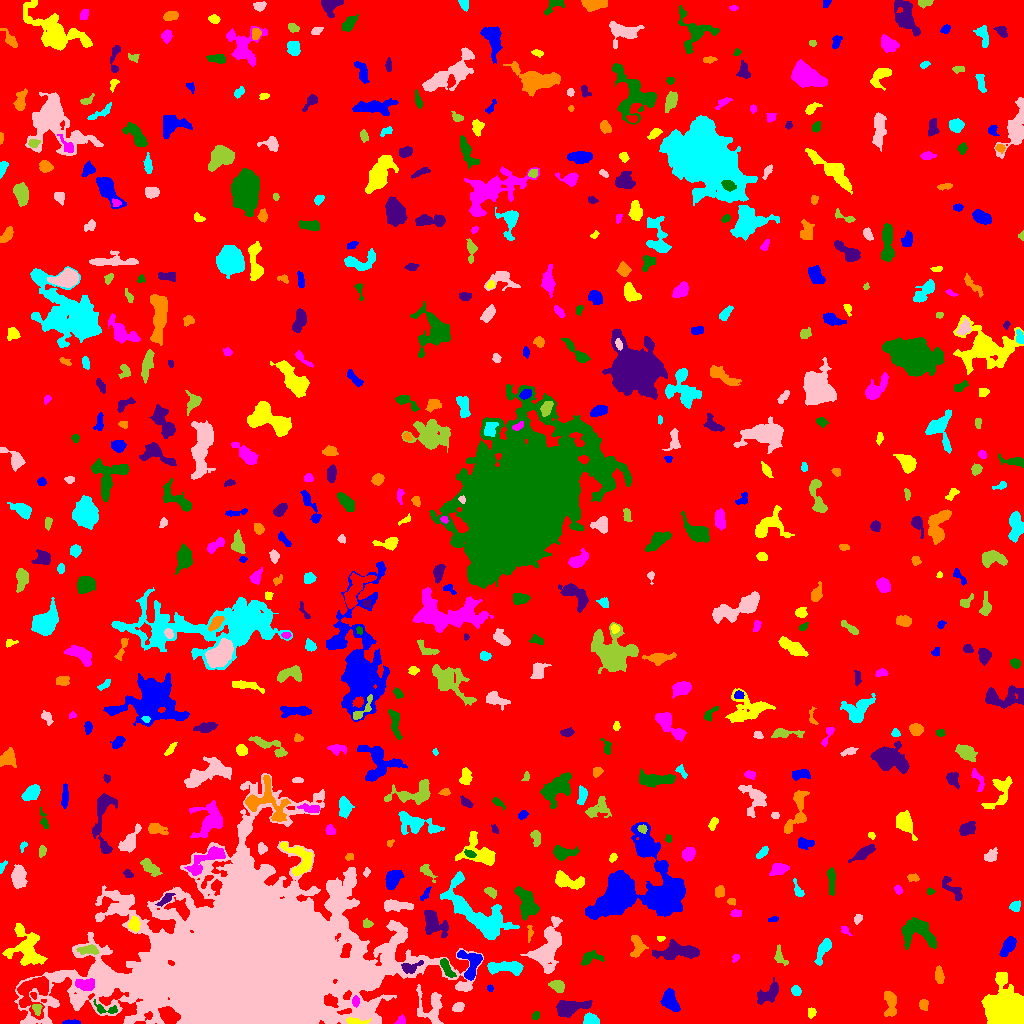

The data file committed next to this chart (first rows):
ID, X, Y, A, B, theta, total_flux, mu_max, mu_median, mu_mean, R_fwhm, R_e, R10, R90, x_start, x_end, y_start, y_end, area, greylevel
0, 508.4, 522.8, 300.3, 289, -0.6557, 1630265, 14.0, 2.0, 1.937, 52.21, 235.3, 89.17, 387.3, 0, 1023, 0, 1023, 841776, 1.937
1, 71.65, 1.072, 4.215, 1.023, 0.007532, 208.0, 6.0, 3.0, 2.849, 3.568, 2.585, 0.9772, 3.989, 62, 80, 0, 4, 73, 7.849
2, 354.9, 2.088, 5.372, 1.525, -0.05815, 351.0, 6.0, 2.0, 2.95, 4.334, 3.241, 1.262, 5.171, 346, 371, 0, 6, 119, 14.95
3, 401, 2.383, 2.507, 1.897, 0.6666, 206.0, 6.0, 3.0, 2.747, 3.568, 2.459, 0.9772, 3.909, 394, 405, 0, 9, 75, 7.747
4, 535.5, 7.754, 2.109, 1.616, 0.8991, 138.0, 5.0, 2.0, 2.262, 2.932, 2.394, 0.7979, 3.742, 532, 539, 4, 12, 61, 7.262
5, 567.2, 15.59, 6.55, 3.269, 0.1933, 1615, 12.0, 3.0, 3.978, 6.206, 5.232, 2.111, 8.704, 556, 592, 6, 23, 406, 8.978
6, 890.7, 21.29, 6.636, 2.586, -1.478, 738.0, 7.0, 3.0, 2.795, 5.47, 4.72, 1.784, 7.334, 884, 896, 7, 32, 264, 7.795
7, 590.4, 4.159, 3.625, 2.591, -0.09507, 717.0, 9.0, 5.0, 4.686, 5.171, 3.949, 1.596, 5.997, 583, 599, 0, 11, 153, 10.69
8, 457.9, 16.43, 2.734, 2.024, 0.4644, 291.0, 6.0, 3.0, 2.771, 4.107, 2.985, 1.128, 4.754, 452, 464, 12, 21, 105, 7.771
9, 36.9, 15.08, 2.821, 2.259, -1.384, 216.0, 6.0, 2.0, 2.374, 3.338, 2.932, 0.9772, 4.583, 32, 42, 8, 19, 91, 12.37
10, 512, 14.42, 6.649, 3.579, 0.5764, 665.0, 5.0, 2.0, 2.239, 6.18, 5.109, 2.034, 8.098, 498, 523, 5, 28, 297, 7.239
11, 670, 22.82, 4.932, 2.981, -1.237, 1429, 13.0, 4.0, 4.844, 5.67, 4.787, 1.871, 7.632, 660, 680, 12, 35, 295, 9.844
12, 811.4, 11.03, 2.594, 2.036, 1.461, 210.0, 4.0, 3.0, 2.692, 4.687, 3.038, 1.262, 4.442, 808, 816, 5, 16, 78, 7.692
13, 355.5, 22.78, 2.338, 1.753, 1.563, 238.0, 7.0, 3.0, 3.132, 2.985, 2.585, 0.9772, 4.107, 352, 359, 16, 28, 76, 15.13
14, 106.2, 14.22, 7.247, 2.453, -0.2608, 193.0, 3.0, 1.0, 1.34, 4.549, 3.568, 1.382, 5.412, 93, 117, 10, 24, 144, 9.34
15, 768, 29.67, 6.866, 3.574, 0.6313, 1006, 8.0, 3.0, 3.353, 6.555, 5.47, 2.034, 8.5, 757, 778, 19, 46, 300, 7.353
16, 923.7, 18.08, 2.474, 2.059, -1.207, 238.0, 5.0, 3.0, 2.479, 4.107, 2.932, 1.128, 4.406, 919, 928, 13, 24, 96, 7.479
17, 795.9, 32.56, 2.426, 2.013, -1.011, 201.0, 5.0, 2.0, 2.161, 3.432, 2.821, 1.128, 4.442, 791, 801, 28, 38, 93, 7.161
18, 431.4, 17.1, 9.638, 6.663, -1.301, 1394, 7.0, 3.0, 2.998, 6.58, 6.652, 2.585, 10.72, 416, 443, 0, 39, 465, 7.998
19, 557.5, 37.97, 3.467, 2.431, -0.3318, 411.0, 7.0, 2.0, 2.601, 4.068, 3.656, 1.382, 5.726, 548, 564, 31, 43, 158, 7.601
20, 606, 43.95, 5.957, 3.007, -1.22, 857.0, 9.0, 2.0, 3.05, 4.72, 4.514, 1.693, 7.674, 599, 616, 28, 57, 281, 8.05
21, 490.2, 34.96, 1.713, 1.453, -1.568, 96.0, 4.0, 2.0, 2.286, 3.09, 2.034, 0.7979, 3.09, 487, 493, 32, 39, 42, 7.286
22, 1005, 12.75, 8.697, 8.371, -0.8663, 32055, 68.0, 17.0, 22.37, 11.24, 9.853, 3.949, 16.23, 981, 1023, 0, 51, 1433, 26.37
23, 85.67, 38.92, 4.654, 2.434, -0.08051, 1180, 12.0, 5.0, 5.619, 5.642, 4.222, 1.693, 6.676, 75, 94, 33, 45, 210, 16.62
24, 445.9, 56.92, 5.586, 1.924, -1.007, 623.0, 11.0, 3.0, 3.708, 3.568, 3.432, 1.262, 5.997, 440, 456, 46, 65, 168, 11.71
25, 410.6, 56.19, 5.707, 2.76, 0.2655, 626.0, 7.0, 4.0, 3.749, 5.352, 4.478, 1.693, 6.604, 401, 423, 50, 63, 167, 12.75
26, 939.4, 47.47, 4.24, 2.069, -1.404, 458.0, 7.0, 3.0, 3.295, 4.184, 3.742, 1.382, 5.836, 935, 944, 40, 58, 139, 7.295
27, 505.8, 56.04, 10.35, 2.729, -0.01445, 1391, 10.0, 3.0, 3.759, 6.457, 5.89, 2.257, 9.253, 487, 523, 48, 62, 370, 8.759
28, 547.6, 75.82, 12.47, 5.8, 1.256, 4106, 15.0, 4.0, 4.613, 6.604, 8.593, 3.038, 14.33, 520, 562, 50, 107, 890, 8.613
29, 780.1, 65.94, 5.079, 2.539, -1.053, 247.0, 4.0, 1.0, 1.764, 4.549, 3.523, 1.382, 5.997, 774, 788, 58, 79, 140, 6.764
30, 971.4, 62.23, 1.857, 1.665, 0.08043, 107.0, 4.0, 2.0, 1.814, 3.338, 2.257, 0.7979, 3.523, 967, 975, 57, 65, 59, 7.814
31, 471.2, 58.61, 8.109, 4.78, -1.561, 1162, 11.0, 3.0, 3.175, 4.222, 5.499, 1.954, 8.813, 457, 482, 43, 73, 366, 10.17
32, 26.31, 74.93, 10.81, 7.311, -1.232, 2790, 10.0, 3.0, 3.638, 8.444, 8.273, 3.09, 13.61, 2, 47, 58, 100, 767, 7.638
33, 735.7, 65.71, 1.869, 1.367, 0.9258, 80.0, 4.0, 1.0, 1.481, 2.821, 1.954, 0.5642, 3.141, 732, 739, 61, 69, 54, 7.481
34, 590.1, 65.8, 5.361, 2.989, 0.2815, 837.0, 9.0, 4.0, 4.337, 5.015, 4.406, 1.784, 6.91, 581, 604, 58, 73, 193, 9.337
35, 678.4, 72.32, 10.06, 3.436, 0.01377, 1895, 10.0, 3.0, 3.575, 7.313, 6.433, 2.459, 10.54, 652, 699, 64, 84, 530, 8.575
36, 636.8, 77.47, 6.145, 2.875, 1.564, 484.0, 5.0, 2.0, 2.114, 5.232, 4.442, 1.693, 6.956, 630, 648, 66, 88, 229, 9.114
37, 822.4, 73.09, 6.787, 2.136, 1.129, 587.0, 6.0, 2.0, 2.498, 6.024, 4.549, 1.784, 7.092, 814, 831, 58, 85, 235, 7.498
38, 250.1, 55.68, 48.47, 32.23, 0.04026, 1029130, 186.0, 12.0, 27.07, 31.01, 38.44, 14.18, 77.67, 14, 483, 0, 250, 38011, 30.07
39, 88.99, 73.54, 5.024, 2.138, -0.01971, 516.0, 7.0, 3.0, 3.071, 4.406, 3.909, 1.493, 6.206, 76, 99, 69, 79, 168, 12.07
40, 983, 89.77, 15.77, 10.05, -0.4669, 4027, 14.0, 3.0, 4.023, 7.225, 9.045, 3.29, 15.39, 955, 1023, 64, 123, 1001, 8.023
41, 1008, 77.95, 5.308, 2.486, 1.023, 1083, 13.0, 4.0, 4.857, 4.26, 4.334, 1.596, 7.069, 999, 1016, 67, 87, 223, 12.86
42, 660.3, 85.22, 1.661, 1.3, 0.1447, 79.0, 4.0, 2.0, 1.837, 2.821, 1.784, 0.5642, 2.932, 657, 665, 82, 87, 43, 7.837
43, 845.2, 92.95, 2.542, 1.585, -0.7596, 119.0, 4.0, 1.0, 1.776, 2.877, 2.257, 0.7979, 3.949, 841, 852, 88, 97, 67, 7.776
44, 916.1, 93.14, 8.787, 6.337, -0.3878, 2689, 15.0, 4.0, 4.452, 5.47, 7.114, 2.585, 11.9, 901, 936, 74, 106, 604, 8.452
45, 433.4, 100.7, 7.15, 4.614, -0.9006, 1030, 7.0, 2.0, 2.458, 6.024, 5.726, 2.257, 9.305, 424, 448, 86, 113, 419, 7.458
46, 529.5, 90.31, 4.088, 1.402, 1.519, 132.0, 4.0, 2.0, 1.76, 3.7, 2.646, 0.9772, 4.184, 527, 533, 81, 98, 75, 6.76
47, 478.2, 109.8, 21.17, 7.987, -0.6964, 5209, 14.0, 3.0, 3.797, 6.864, 11.17, 3.909, 18.26, 440, 519, 84, 152, 1372, 7.797
48, 858, 105, 2.388, 1.704, 1.107, 131.0, 4.0, 2.0, 1.795, 3.568, 2.523, 0.9772, 3.989, 854, 862, 99, 109, 73, 7.795
49, 367.4, 99.69, 2.379, 2.156, -0.2417, 146.0, 3.0, 2.0, 1.872, 3.785, 2.764, 1.128, 4.442, 363, 373, 96, 105, 78, 6.872
50, 62.1, 94.25, 5.387, 2.642, -0.6803, 263.0, 4.0, 1.0, 1.753, 4.72, 3.7, 1.382, 6.206, 49, 70, 88, 105, 150, 7.753
51, 773.2, 104.3, 2.676, 1.194, 0.1965, 71.0, 3.0, 1.0, 1.34, 2.257, 2.111, 0.7979, 3.613, 768, 778, 102, 107, 53, 6.34
52, 133.8, 99.2, 3.345, 2.643, 1.517, 291.0, 4.0, 2.0, 2.007, 5.412, 3.613, 1.493, 5.809, 128, 140, 92, 107, 145, 10.01
53, 735.9, 110.1, 2.681, 1.673, 0.01011, 219.0, 5.0, 3.0, 2.808, 3.656, 2.706, 1.128, 4.222, 730, 741, 107, 114, 78, 7.808
54, 527, 119.1, 7.305, 3.928, -1.246, 2439, 14.0, 4.0, 5.372, 6.956, 6.129, 2.394, 10.03, 514, 539, 103, 137, 454, 10.37
55, 165.6, 124.4, 4.548, 1.546, 0.7174, 228.0, 5.0, 2.0, 1.884, 3.478, 3.141, 1.128, 5.078, 155, 175, 117, 130, 121, 10.88
56, 731.6, 122.3, 2.065, 1.636, -0.1906, 161.0, 6.0, 3.0, 2.825, 3.192, 2.326, 0.7979, 3.568, 727, 735, 118, 125, 57, 7.825
57, 1015, 116.6, 2.401, 2.061, 0.7731, 169.0, 4.0, 1.0, 1.61, 3.949, 2.764, 1.128, 4.442, 1009, 1020, 112, 123, 105, 7.61
58, 395.2, 118.1, 7.364, 2.189, -0.05043, 755.0, 8.0, 2.0, 2.807, 5.412, 4.687, 1.784, 7.527, 384, 413, 112, 124, 269, 7.807
59, 491.3, 131.2, 3.171, 1.809, -0.7167, 150.0, 3.0, 1.0, 1.456, 3.742, 2.877, 1.128, 4.687, 484, 496, 125, 136, 103, 6.456
... 557 more rows
